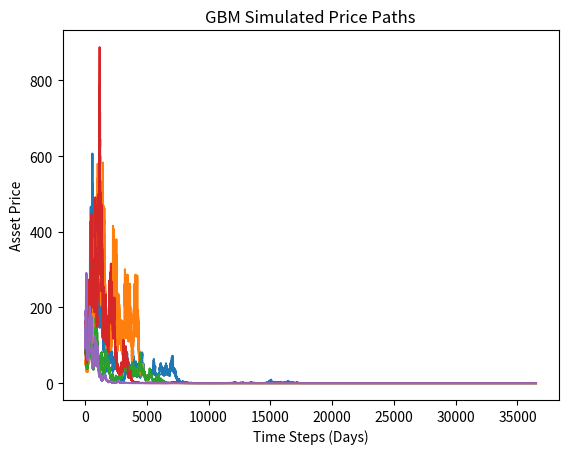

Python code for this plot:
import numpy as np
import pandas as pd
import matplotlib.pyplot as plt

def gbm(n_years=100, mu=0.142, sigma=0.99, steps_per_year=365, n_paths=1, s0=100):
    """
    Simulates asset prices using Geometric Brownian Motion.
    """
    # Calculate time step
    dt = 1 / steps_per_year
    n_steps = int(n_years * steps_per_year)
    
    # Generate random standard normal variables for all steps and paths
    # size is (n_steps, n_paths) to simulate multiple scenarios simultaneously
    xi = np.random.normal(size=(n_steps, n_paths))
    
    # Calculate the log returns using the standard GBM formula
    drift = (mu - 0.5 * sigma**2) * dt
    diffusion = sigma * np.sqrt(dt) * xi
    log_returns = drift + diffusion
    
    # Calculate cumulative returns and convert to price paths
    # np.vstack adds the initial price (s0) to the beginning of the array
    cumulative_returns = np.cumsum(log_returns, axis=0)
    prices = s0 * np.exp(cumulative_returns)
    prices = np.vstack([np.full(n_paths, s0), prices])
    
    return pd.DataFrame(prices)

# Generate 5 different potential future price paths
simulated_prices = gbm(n_paths=5)

# Optional: Plot the results to verify
simulated_prices.plot(legend=False, title="GBM Simulated Price Paths")
plt.xlabel("Time Steps (Days)")
plt.ylabel("Asset Price")
plt.show()
